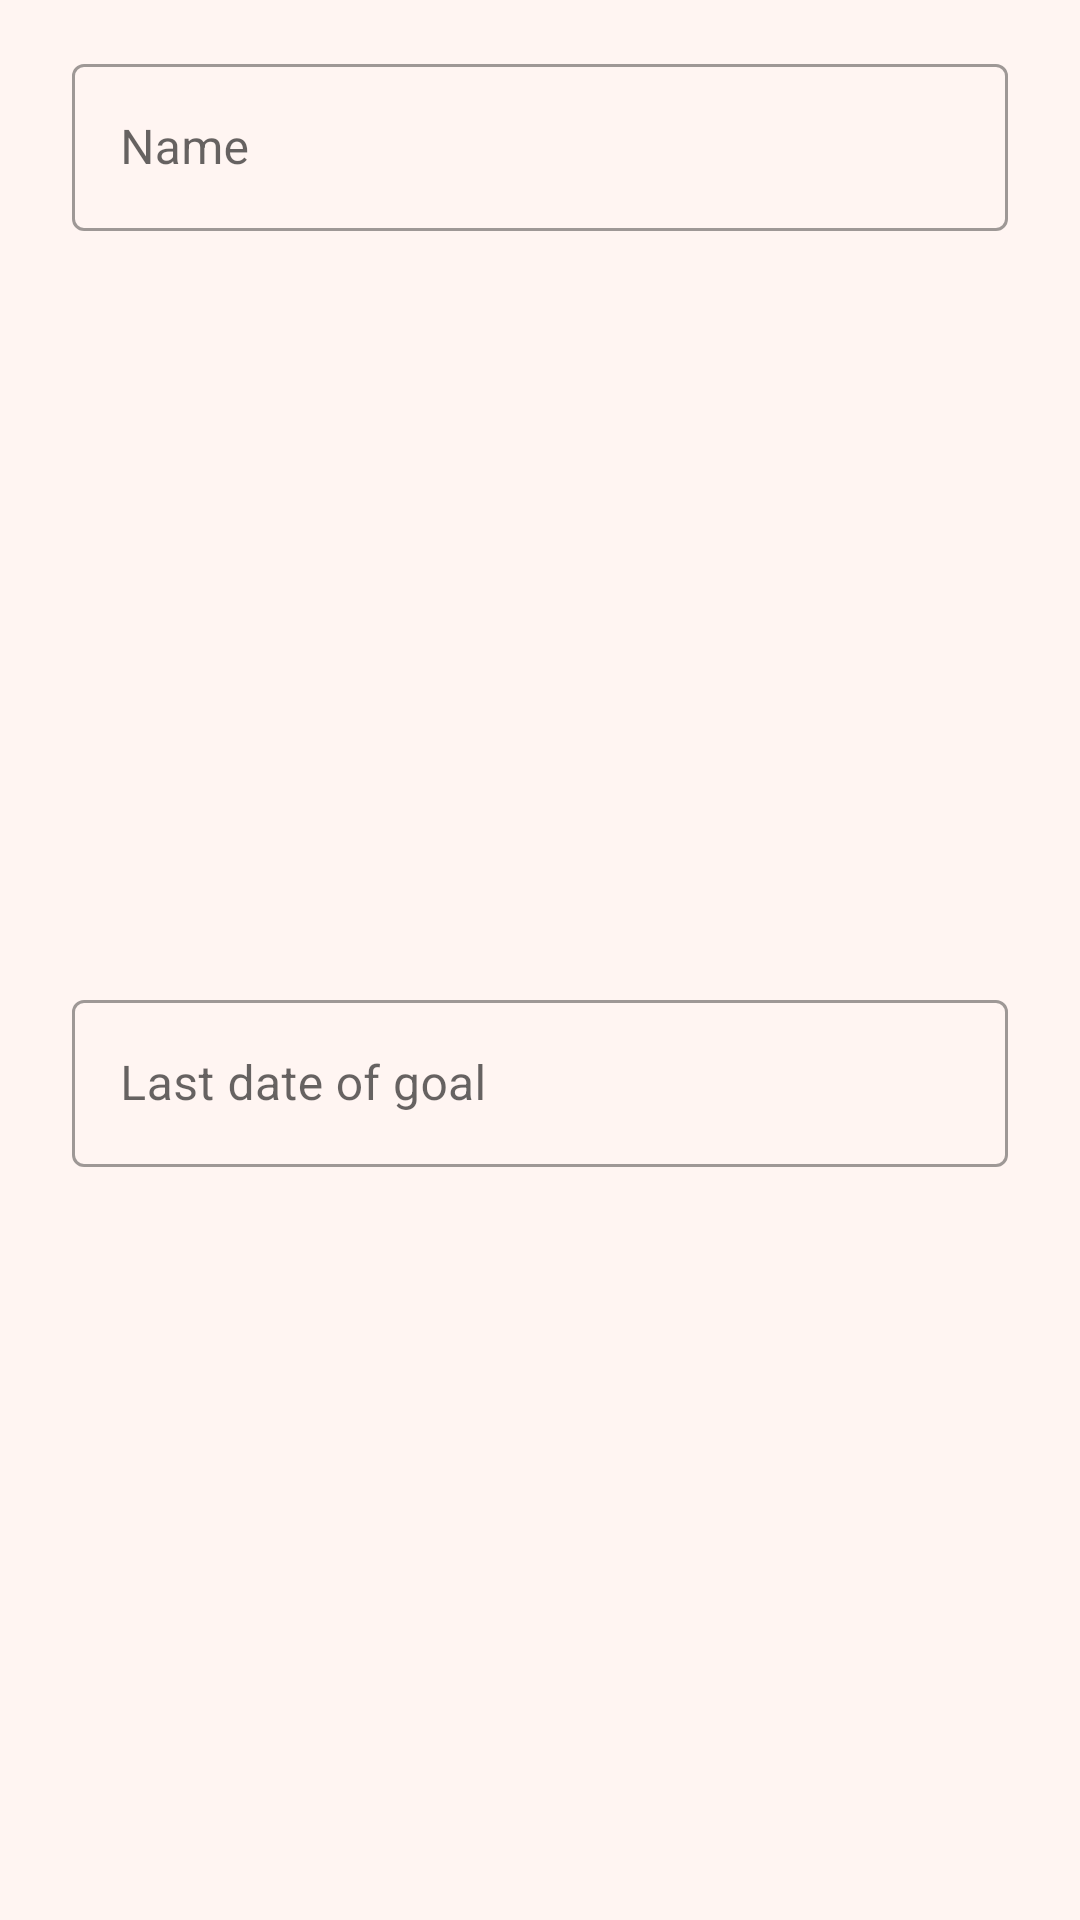

Write the Android layout XML for this screen, with the resource values it uses.
<!-- AndroidManifest.xml: application theme Theme.Moveup -->
<!-- res/layout/goal_input_form.xml -->
<?xml version="1.0" encoding="utf-8"?>
<androidx.constraintlayout.widget.ConstraintLayout xmlns:android="http://schemas.android.com/apk/res/android"
    xmlns:app="http://schemas.android.com/apk/res-auto"
    android:layout_width="match_parent"
    android:layout_height="wrap_content"
    android:orientation="horizontal">


    <com.google.android.material.textfield.TextInputLayout
        android:id="@+id/goal_input_text_input_layout_name"
        android:layout_width="0dp"
        android:layout_height="wrap_content"
        android:layout_marginStart="24dp"
        android:layout_marginTop="16dp"
        android:layout_marginEnd="24dp"
        app:layout_constraintEnd_toEndOf="parent"
        app:layout_constraintStart_toStartOf="parent"
        app:layout_constraintTop_toTopOf="parent">

        <com.google.android.material.textfield.TextInputEditText
            android:id="@+id/goal_input_name_edit_text"
            android:layout_width="match_parent"
            android:layout_height="wrap_content"
            android:hint="@string/name_text"
            android:inputType="textPersonName" />

    </com.google.android.material.textfield.TextInputLayout>

    <com.google.android.material.textfield.TextInputLayout
        android:id="@+id/goal_input_text_input_layout_date"
        android:layout_width="0dp"
        android:layout_height="wrap_content"
        android:layout_marginStart="24dp"
        android:layout_marginTop="16dp"
        android:layout_marginEnd="24dp"
        android:layout_marginBottom="16dp"
        app:layout_constraintBottom_toBottomOf="parent"
        app:layout_constraintEnd_toEndOf="parent"
        app:layout_constraintStart_toStartOf="parent"
        app:layout_constraintTop_toBottomOf="@+id/goal_input_text_input_layout_name">

        <com.google.android.material.textfield.TextInputEditText
            android:id="@+id/goal_input_date_edit_text"
            android:layout_width="match_parent"
            android:layout_height="wrap_content"
            android:focusable="false"
            android:hint="@string/last_date_of_goal_text"
            android:inputType="none" />
    </com.google.android.material.textfield.TextInputLayout>

</androidx.constraintlayout.widget.ConstraintLayout>
<!-- resources referenced by this layout -->
<resources>
  <string name="last_date_of_goal_text">Last date of goal</string>
  <string name="name_text">Name</string>
  <style name="Theme.Moveup" parent="Theme.MaterialComponents.DayNight.DarkActionBar">
          
          <item name="colorPrimary">@color/primary_color</item>
          <item name="colorPrimaryVariant">@color/primary_dark</item>
          <item name="colorOnPrimary">@color/text_on_primary_color</item>
          
          <item name="colorSecondary">@color/primary_dark</item>
          <item name="colorSecondaryVariant">@color/primary_dark</item>
          <item name="colorOnSecondary">@color/text_on_secondary_color</item>
          
          <item name="android:statusBarColor" tools:targetApi="l">?attr/colorPrimaryVariant</item>
          
          <item name="android:windowBackground">@color/windowBackgroundColorLight</item>
          <item name="textInputStyle">@style/Widget.MaterialComponents.TextInputLayout.OutlinedBox
          </item>
      </style>
  <color name="primary_color">#827717</color>
  <color name="primary_dark">#33691E</color>
  <color name="text_on_primary_color">#FFFFFF</color>
  <color name="text_on_secondary_color">#FFFFFF</color>
  <color name="windowBackgroundColorLight">#FFF5F2</color>
</resources>
